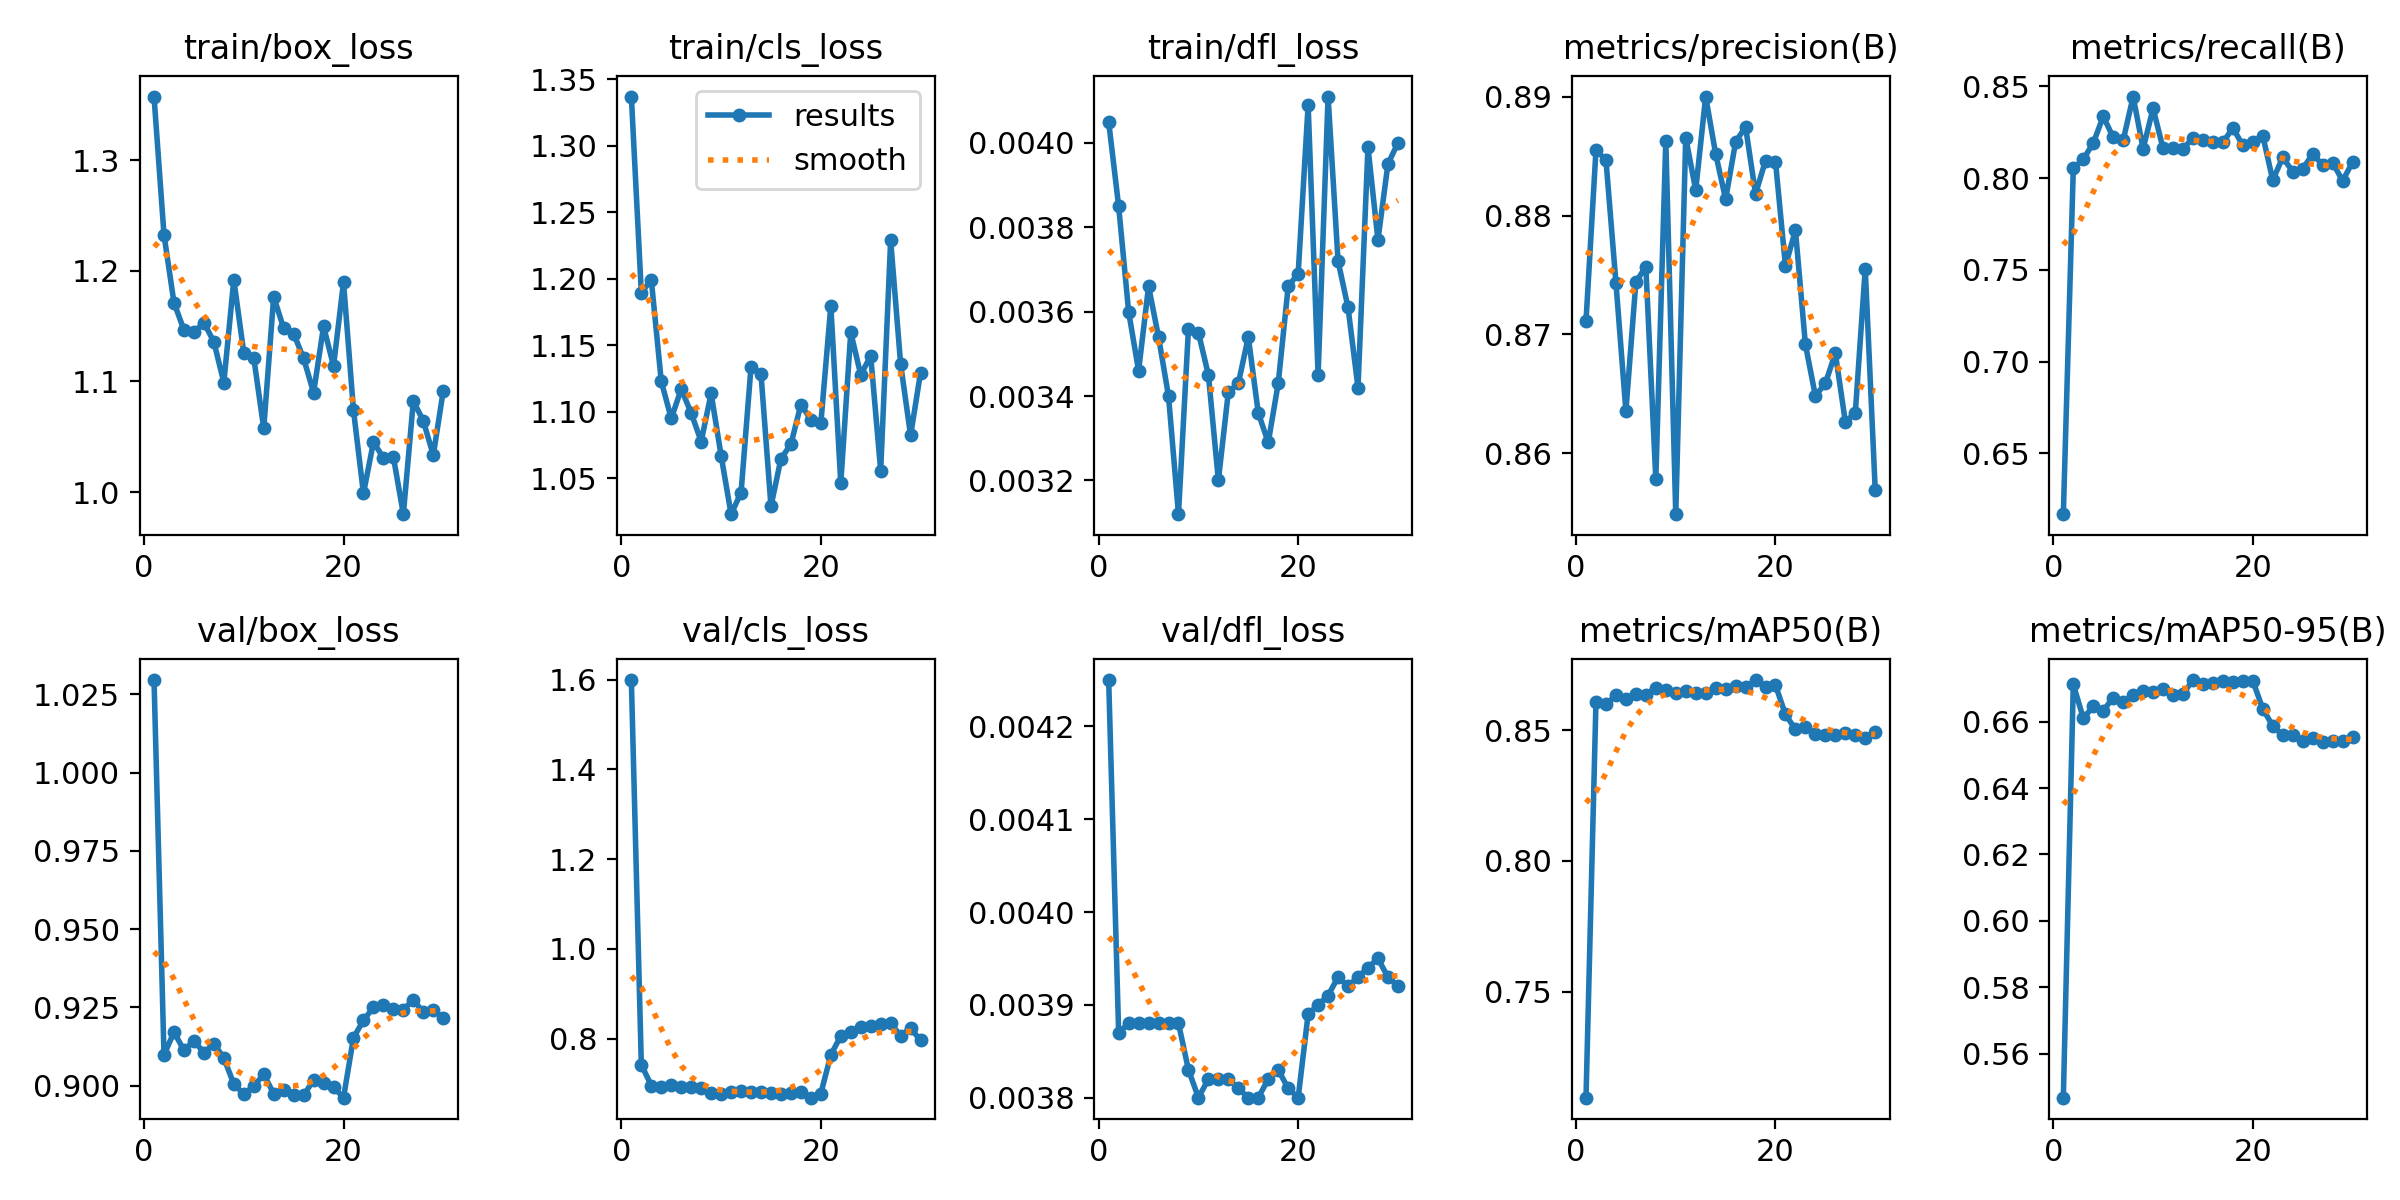

Values plotted in this chart, from the file beside it:
epoch, time, train/box_loss, train/cls_loss, train/dfl_loss, metrics/precision(B), metrics/recall(B), metrics/mAP50(B), metrics/mAP50-95(B), val/box_loss, val/cls_loss, val/dfl_loss, lr/pg0, lr/pg1, lr/pg2
1, 45.61, 1.357, 1.337, 0.00405, 0.8711, 0.6169, 0.7094, 0.5467, 1.03, 1.599, 0.00425, 1.62963e-05, 1.62963e-05, 0.06742
2, 65.22, 1.232, 1.19, 0.00385, 0.8855, 0.8053, 0.861, 0.6712, 0.9098, 0.7419, 0.00387, 3.28736e-05, 3.28736e-05, 0.03411
3, 87.21, 1.171, 1.199, 0.0036, 0.8847, 0.8104, 0.8599, 0.661, 0.9171, 0.695, 0.00388, 4.90928e-05, 4.90928e-05, 0.0007898
4, 109.6, 1.147, 1.123, 0.00346, 0.8744, 0.8191, 0.8633, 0.6646, 0.9113, 0.6926, 0.00388, 4.87886e-05, 4.87886e-05, 4.87886e-05
5, 130.3, 1.144, 1.095, 0.00366, 0.8636, 0.8337, 0.8618, 0.6633, 0.9143, 0.697, 0.00388, 4.78603e-05, 4.78603e-05, 4.78603e-05
6, 152.5, 1.153, 1.117, 0.00354, 0.8744, 0.8223, 0.8638, 0.6672, 0.9106, 0.6914, 0.00388, 4.66841e-05, 4.66841e-05, 4.66841e-05
7, 173.7, 1.136, 1.099, 0.0034, 0.8757, 0.8206, 0.8636, 0.666, 0.9134, 0.6921, 0.00388, 4.52732e-05, 4.52732e-05, 4.52732e-05
8, 196.4, 1.099, 1.078, 0.00312, 0.8578, 0.8445, 0.8663, 0.6679, 0.9089, 0.6891, 0.00388, 4.36428e-05, 4.36428e-05, 4.36428e-05
9, 217.5, 1.192, 1.114, 0.00356, 0.8863, 0.8161, 0.8655, 0.6693, 0.9005, 0.6786, 0.00383, 4.1811e-05, 4.1811e-05, 4.1811e-05
10, 239, 1.126, 1.067, 0.00355, 0.8549, 0.8381, 0.8641, 0.669, 0.8974, 0.6766, 0.0038, 3.97977e-05, 3.97977e-05, 3.97977e-05
11, 260.7, 1.121, 1.023, 0.00345, 0.8866, 0.8162, 0.8649, 0.6697, 0.8998, 0.68, 0.00382, 3.7625e-05, 3.7625e-05, 3.7625e-05
12, 282.2, 1.058, 1.039, 0.0032, 0.8821, 0.8162, 0.8643, 0.6681, 0.9037, 0.6828, 0.00382, 3.53167e-05, 3.53167e-05, 3.53167e-05
13, 304.5, 1.177, 1.134, 0.00341, 0.89, 0.8159, 0.8644, 0.6683, 0.8974, 0.6799, 0.00382, 3.28982e-05, 3.28982e-05, 3.28982e-05
14, 325.1, 1.148, 1.128, 0.00343, 0.8852, 0.8221, 0.8662, 0.6725, 0.8988, 0.6808, 0.00381, 3.03958e-05, 3.03958e-05, 3.03958e-05
15, 347.6, 1.143, 1.029, 0.00354, 0.8814, 0.8207, 0.8657, 0.6712, 0.8971, 0.6778, 0.0038, 2.78371e-05, 2.78371e-05, 2.78371e-05
16, 369.5, 1.121, 1.065, 0.00336, 0.8862, 0.8197, 0.8668, 0.6716, 0.8969, 0.6755, 0.0038, 2.525e-05, 2.525e-05, 2.525e-05
17, 391.7, 1.09, 1.076, 0.00329, 0.8875, 0.8195, 0.8664, 0.6722, 0.9019, 0.6781, 0.00382, 2.26629e-05, 2.26629e-05, 2.26629e-05
18, 411.9, 1.15, 1.106, 0.00343, 0.8818, 0.8274, 0.8692, 0.6721, 0.901, 0.6797, 0.00383, 2.01042e-05, 2.01042e-05, 2.01042e-05
19, 433.9, 1.114, 1.094, 0.00366, 0.8846, 0.8179, 0.8664, 0.6722, 0.8995, 0.6681, 0.00381, 1.76018e-05, 1.76018e-05, 1.76018e-05
20, 454.4, 1.19, 1.091, 0.00369, 0.8845, 0.8199, 0.8672, 0.6723, 0.8962, 0.6774, 0.0038, 1.51833e-05, 1.51833e-05, 1.51833e-05
21, 479.6, 1.074, 1.18, 0.00409, 0.8758, 0.8231, 0.856, 0.6639, 0.9153, 0.7632, 0.00389, 1.2875e-05, 1.2875e-05, 1.2875e-05
22, 499.3, 0.9987, 1.046, 0.00345, 0.8788, 0.799, 0.8503, 0.6587, 0.9209, 0.8059, 0.0039, 1.07023e-05, 1.07023e-05, 1.07023e-05
23, 520.3, 1.045, 1.16, 0.00411, 0.8692, 0.8114, 0.8513, 0.6559, 0.925, 0.815, 0.00391, 8.68902e-06, 8.68902e-06, 8.68902e-06
24, 541.1, 1.031, 1.128, 0.00372, 0.8648, 0.8036, 0.8485, 0.656, 0.9257, 0.8255, 0.00393, 6.85717e-06, 6.85717e-06, 6.85717e-06
25, 561, 1.032, 1.142, 0.00361, 0.8659, 0.805, 0.8481, 0.6543, 0.9246, 0.8269, 0.00392, 5.22683e-06, 5.22683e-06, 5.22683e-06
26, 582.2, 0.98, 1.056, 0.00342, 0.8684, 0.8133, 0.8483, 0.6551, 0.9243, 0.8324, 0.00393, 3.81587e-06, 3.81587e-06, 3.81587e-06
27, 602.8, 1.082, 1.229, 0.00399, 0.8627, 0.8071, 0.849, 0.6539, 0.9275, 0.8342, 0.00394, 2.63975e-06, 2.63975e-06, 2.63975e-06
28, 623.3, 1.064, 1.136, 0.00377, 0.8634, 0.8085, 0.8482, 0.6541, 0.9234, 0.8062, 0.00395, 1.71135e-06, 1.71135e-06, 1.71135e-06
29, 644.6, 1.033, 1.082, 0.00395, 0.8755, 0.7986, 0.8472, 0.6541, 0.9243, 0.8232, 0.00393, 1.04085e-06, 1.04085e-06, 1.04085e-06
30, 664.9, 1.091, 1.13, 0.004, 0.8569, 0.8086, 0.8493, 0.6554, 0.9216, 0.7958, 0.00392, 6.35583e-07, 6.35583e-07, 6.35583e-07
